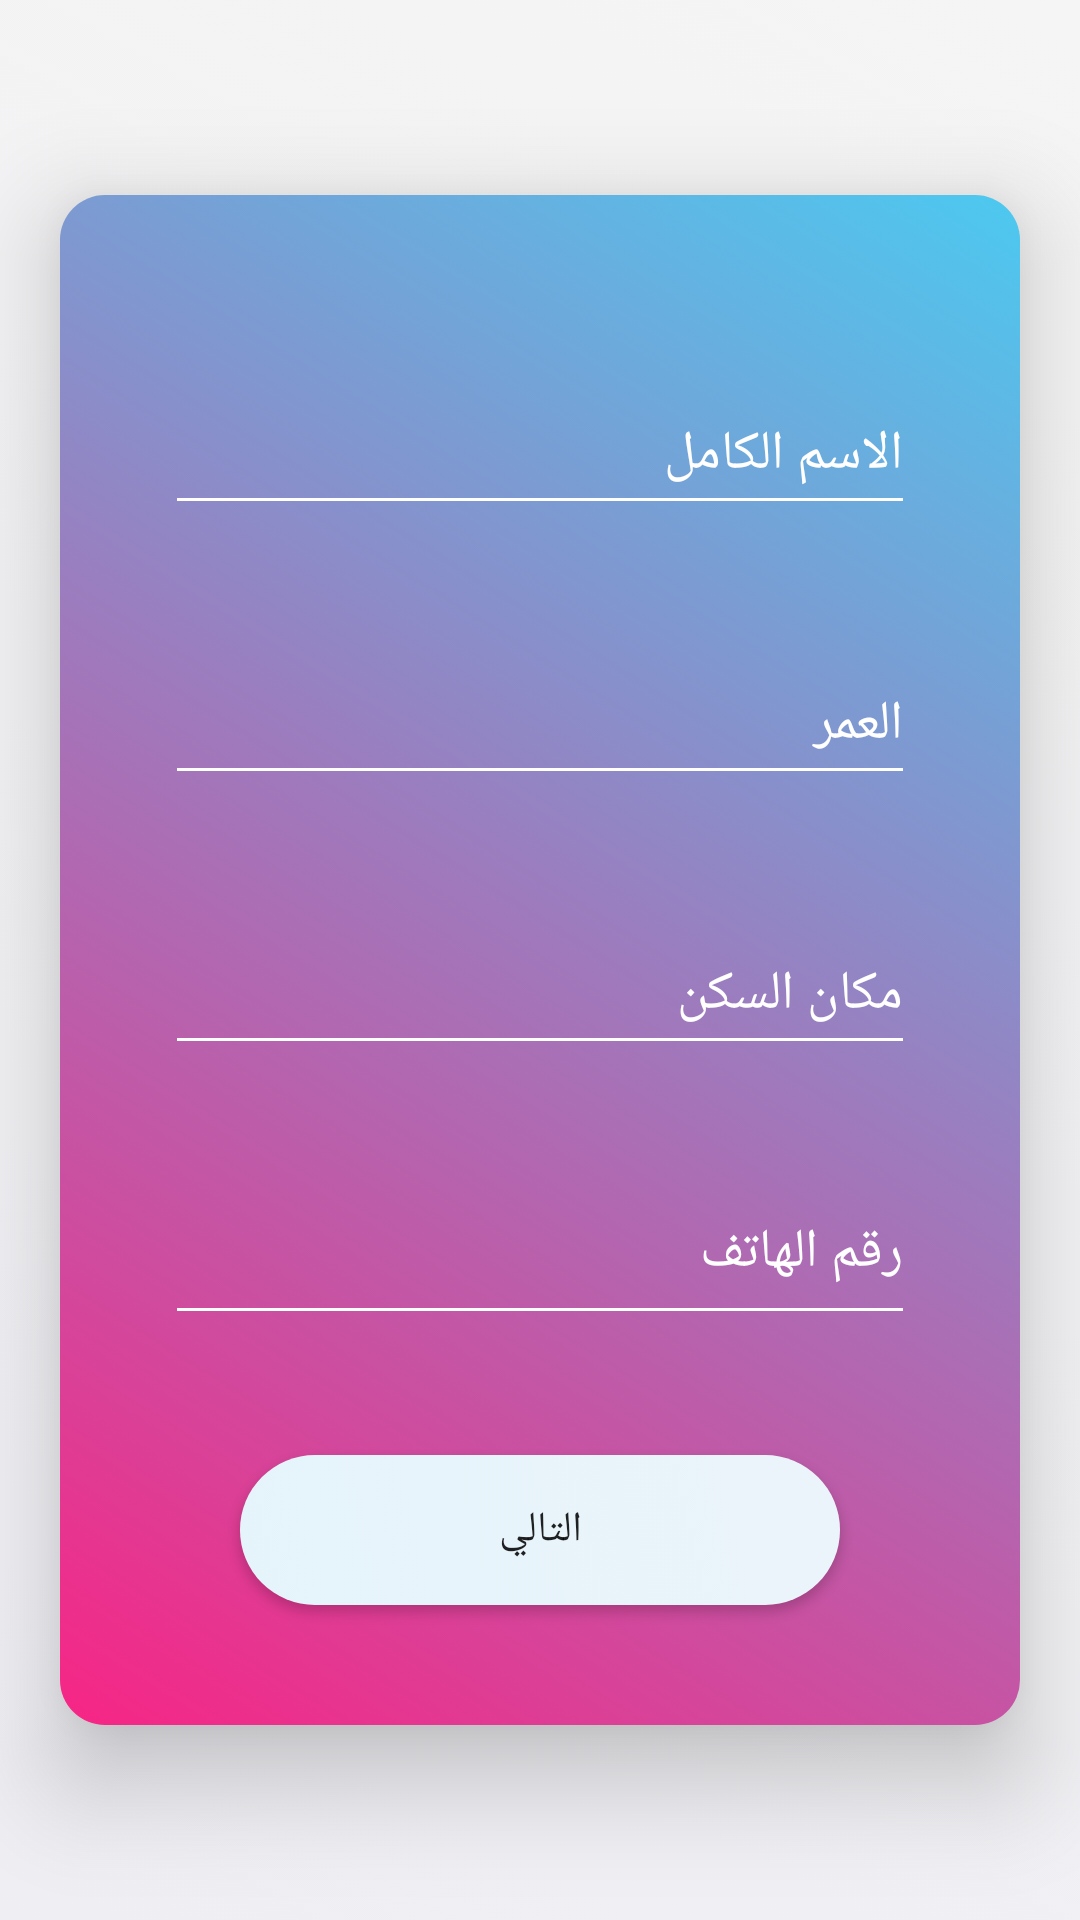

Produce the Android XML layout that renders to this screen, including the resource entries it uses.
<!-- AndroidManifest.xml: application theme AppTheme.NoActionBar -->
<!-- res/layout/activity_registeration.xml -->
<?xml version="1.0" encoding="utf-8"?>
<ScrollView xmlns:android="http://schemas.android.com/apk/res/android"
    xmlns:app="http://schemas.android.com/apk/res-auto"
    xmlns:tools="http://schemas.android.com/tools"
    android:layout_width="match_parent"
    tools:context=".register.registerationActivity"
android:background="@drawable/main_background"
    android:layout_height="match_parent">
<LinearLayout
    android:layout_gravity="center_vertical"
    android:paddingBottom="20dp"
    android:background="@drawable/job_list_2"
   android:elevation="20dp"
    android:gravity="center"
    android:layout_width="match_parent"
    android:layout_height="match_parent"
    android:layout_marginVertical="20dp"
    android:layout_marginHorizontal="20dp"
    android:orientation="vertical"
    android:paddingTop="40dp"
   >


        <EditText
            android:foregroundTint="@color/white"
            android:backgroundTint="@color/white"
            android:layout_marginVertical="20dp"
            android:layout_width="250dp"
            android:layout_height="50dp"
            android:textColor="@color/white"
            android:hint="الاسم الكامل"
            android:textColorHint="@color/white"
            android:id="@+id/edtRegFullName"
            ></EditText>



        <EditText
            android:backgroundTint="@color/white"
            android:textColor="@color/white"
            android:hint="العمر"
            android:textColorHint="@color/white"
            android:layout_marginVertical="20dp"
            android:layout_width="250dp"
            android:layout_height="50dp"
            android:id="@+id/edtRegAge"
            android:inputType="date"
            ></EditText>



        <EditText
            android:backgroundTint="@color/white"
            android:textColor="@color/white"
            android:hint="مكان السكن"
            android:textColorHint="@color/white"
            android:layout_marginVertical="20dp"
            android:layout_width="250dp"
            android:layout_height="50dp"
            android:id="@+id/edtRegLoc"
            ></EditText>


        <EditText
            android:backgroundTint="@color/white"
            android:textColor="@color/white"
            android:hint="رقم الهاتف"
            android:gravity="end"
            android:textColorHint="@color/white"
            android:layout_marginVertical="20dp"
            android:layout_width="250dp"
            android:layout_height="50dp"
            android:id="@+id/edtRegPhone"
            android:inputType="phone"
            ></EditText>


    <Button
        android:background="@drawable/sender_bubble"
        android:elevation="5dp"
        android:layout_marginVertical="20dp"
        android:id="@+id/btnRegNext"
        android:layout_width="200dp"
        android:layout_height="50dp"
        android:layout_marginTop="100dp"
        android:layout_gravity="center"
        android:text="التالي">

    </Button>


</LinearLayout></ScrollView>
<!-- resources referenced by this layout -->
<resources>
  <color name="white">#FFFFFF</color>
  <!-- drawable job_list_2 (drawable) -->
  <?xml version="1.0" encoding="utf-8"?>
  <selector xmlns:android="http://schemas.android.com/apk/res/android">
      <item>
          <shape android:shape="rectangle">
              <gradient   android:startColor="#f72585"
                  android:endColor="#4cc9f0"
                  android:angle="45"
                  android:type="linear"
                  ></gradient>
              <corners android:radius="15dp"></corners>
  
          </shape>
      </item>
  </selector>
  <!-- drawable main_background (drawable) -->
  <?xml version="1.0" encoding="utf-8"?>
  <selector xmlns:android="http://schemas.android.com/apk/res/android">
      <item android:alpha="0.5">
          <shape android:alpha="0.5">
              <gradient
                  android:startColor="#efeef3 "
  
                  android:endColor="#f5f5f5"
                  android:angle="45"
                  android:type="linear"
                  android:alpha="0.5"
                  />
  
          </shape>
      </item>
  </selector>
  <!-- drawable sender_bubble (drawable) -->
  <?xml version="1.0" encoding="utf-8"?>
  <selector xmlns:android="http://schemas.android.com/apk/res/android">
  <item>
      <shape android:shape="rectangle">
          <gradient   android:startColor="#E5F4FB"
              android:endColor="#EBF4FA"
              android:angle="45"
              android:type="linear"
              android:alpha="120"></gradient>
          <corners android:radius="40dp"></corners>
      </shape>
  </item>
  </selector>
  <style name="AppTheme.NoActionBar" parent="Theme.AppCompat.Light.NoActionBar">
          <item name="android:windowTranslucentStatus">false</item>
          <item name="windowActionBar">false</item>
          <item name="windowNoTitle">true</item>
          <item name="android:windowFullscreen">true</item>
          <item name="android:textColorSecondary">@color/white</item>
          
          <item name="colorPrimary">@color/purple_500</item>
          <item name="colorPrimaryVariant">@color/purple_700</item>
          <item name="colorOnPrimary">@color/white</item>
          
          <item name="colorSecondary">@color/teal_200</item>
          <item name="colorSecondaryVariant">@color/teal_700</item>
          <item name="colorOnSecondary">@color/black</item>
          
          <item name="android:statusBarColor" tools:targetApi="l">?attr/colorPrimaryVariant</item>
          
      </style>
  <color name="purple_500">#FF6200EE</color>
  <color name="purple_700">#FF3700B3</color>
  <color name="teal_200">#FF03DAC5</color>
  <color name="teal_700">#FF018786</color>
  <color name="black">#FF000000</color>
</resources>
